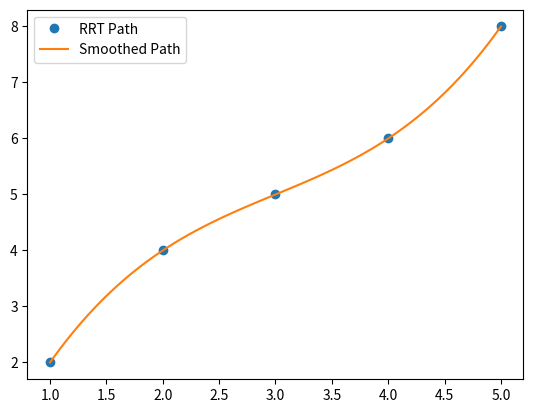

Write Python code to recreate this figure.
#!/usr/bin/env python3
import numpy as np
from scipy.interpolate import CubicSpline

# Assuming you have an array of x and y coordinates from RRT
x_rrt = [1, 2, 3, 4, 5]
y_rrt = [2, 4, 5, 6, 8]

# Create a cubic spline interpolation
cs = CubicSpline(x_rrt, y_rrt)

# Generate new x and y coordinates for the smoothed path
x_smooth = np.linspace(x_rrt[0], x_rrt[-1], num=100)
y_smooth = cs(x_smooth)

print(x_smooth)
# Plot the smoothed path
import matplotlib.pyplot as plt
plt.plot(x_rrt, y_rrt, 'o', label='RRT Path')
plt.plot(x_smooth, y_smooth, label='Smoothed Path')
plt.legend()
plt.show()
